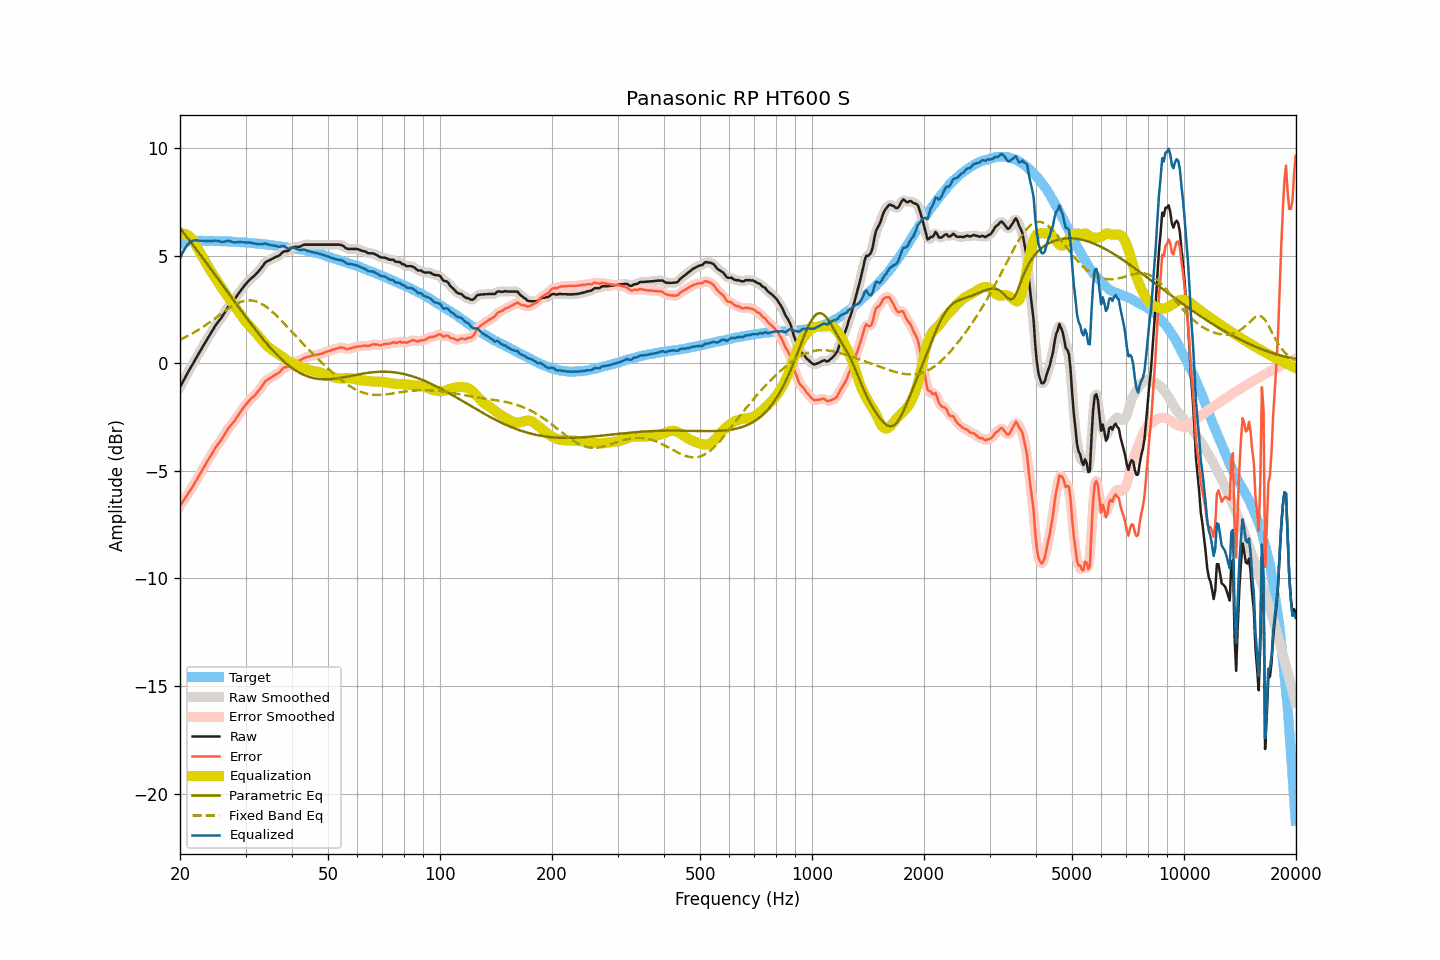

The file beside this chart, header and first rows:
frequency, raw, smoothed, error, error_smoothed, equalization, parametric_eq, fixed_band_eq, equalized_raw, equalized_smoothed, target
20.00, -1.11, -1.11, -6.63, -6.63, 6.00, 6.28, 1.09, 4.89, 4.89, 5.52
20.20, -0.97, -0.97, -6.52, -6.52, 6.02, 6.18, 1.13, 5.05, 5.05, 5.55
20.40, -0.83, -0.83, -6.41, -6.41, 6.02, 6.08, 1.16, 5.19, 5.19, 5.58
20.61, -0.69, -0.69, -6.29, -6.29, 6.01, 5.99, 1.20, 5.32, 5.32, 5.60
20.81, -0.55, -0.55, -6.18, -6.18, 5.99, 5.89, 1.24, 5.44, 5.44, 5.63
21.02, -0.41, -0.41, -6.07, -6.07, 5.94, 5.80, 1.28, 5.53, 5.53, 5.66
21.23, -0.28, -0.28, -5.95, -5.95, 5.89, 5.70, 1.31, 5.61, 5.61, 5.67
21.44, -0.16, -0.16, -5.84, -5.84, 5.82, 5.60, 1.36, 5.66, 5.66, 5.68
21.66, -0.03, -0.03, -5.72, -5.71, 5.72, 5.50, 1.40, 5.69, 5.69, 5.69
21.87, 0.10, 0.10, -5.59, -5.59, 5.61, 5.40, 1.44, 5.71, 5.71, 5.69
22.09, 0.23, 0.23, -5.47, -5.46, 5.48, 5.30, 1.48, 5.71, 5.71, 5.70
22.31, 0.36, 0.36, -5.33, -5.34, 5.35, 5.21, 1.53, 5.71, 5.71, 5.70
22.54, 0.49, 0.49, -5.21, -5.21, 5.21, 5.11, 1.58, 5.69, 5.70, 5.69
22.76, 0.62, 0.62, -5.07, -5.07, 5.07, 5.01, 1.62, 5.69, 5.69, 5.69
22.99, 0.75, 0.75, -4.93, -4.94, 4.94, 4.91, 1.67, 5.69, 5.69, 5.68
23.22, 0.88, 0.88, -4.80, -4.81, 4.81, 4.81, 1.72, 5.69, 5.69, 5.68
23.45, 1.00, 1.00, -4.68, -4.68, 4.68, 4.70, 1.77, 5.68, 5.69, 5.68
23.69, 1.13, 1.13, -4.55, -4.55, 4.56, 4.60, 1.83, 5.68, 5.68, 5.68
23.92, 1.25, 1.25, -4.43, -4.44, 4.43, 4.50, 1.88, 5.68, 5.68, 5.68
24.16, 1.37, 1.37, -4.32, -4.31, 4.31, 4.40, 1.93, 5.68, 5.68, 5.69
24.40, 1.49, 1.49, -4.20, -4.19, 4.19, 4.30, 1.99, 5.68, 5.68, 5.69
24.65, 1.62, 1.62, -4.06, -4.06, 4.07, 4.20, 2.04, 5.69, 5.69, 5.68
24.89, 1.74, 1.74, -3.94, -3.94, 3.96, 4.09, 2.10, 5.70, 5.69, 5.68
25.14, 1.85, 1.85, -3.83, -3.83, 3.84, 3.99, 2.15, 5.69, 5.69, 5.68
25.39, 1.95, 1.95, -3.72, -3.73, 3.73, 3.89, 2.21, 5.68, 5.67, 5.67
25.65, 2.04, 2.04, -3.63, -3.63, 3.61, 3.79, 2.26, 5.65, 5.66, 5.67
25.91, 2.14, 2.14, -3.53, -3.52, 3.50, 3.68, 2.32, 5.64, 5.64, 5.66
26.16, 2.26, 2.26, -3.40, -3.40, 3.39, 3.58, 2.37, 5.65, 5.64, 5.66
26.43, 2.38, 2.38, -3.28, -3.28, 3.28, 3.48, 2.43, 5.66, 5.66, 5.66
26.69, 2.51, 2.51, -3.15, -3.15, 3.17, 3.37, 2.48, 5.68, 5.68, 5.66
26.96, 2.63, 2.62, -3.03, -3.04, 3.06, 3.27, 2.53, 5.69, 5.68, 5.66
27.23, 2.72, 2.72, -2.94, -2.94, 2.96, 3.17, 2.58, 5.67, 5.67, 5.66
27.50, 2.80, 2.80, -2.86, -2.85, 2.85, 3.06, 2.63, 5.65, 5.65, 5.66
27.77, 2.88, 2.88, -2.76, -2.76, 2.75, 2.96, 2.67, 5.63, 5.63, 5.64
28.05, 2.97, 2.98, -2.67, -2.66, 2.64, 2.86, 2.72, 5.61, 5.62, 5.64
28.33, 3.08, 3.08, -2.55, -2.56, 2.54, 2.76, 2.76, 5.62, 5.62, 5.63
28.62, 3.19, 3.19, -2.44, -2.44, 2.44, 2.65, 2.79, 5.63, 5.63, 5.63
28.90, 3.30, 3.30, -2.33, -2.33, 2.33, 2.55, 2.82, 5.63, 5.63, 5.63
29.19, 3.40, 3.40, -2.22, -2.22, 2.23, 2.45, 2.85, 5.63, 5.63, 5.62
29.48, 3.50, 3.50, -2.12, -2.12, 2.12, 2.35, 2.88, 5.62, 5.62, 5.62
29.78, 3.60, 3.60, -2.01, -2.02, 2.02, 2.25, 2.90, 5.62, 5.62, 5.61
30.08, 3.69, 3.69, -1.92, -1.92, 1.93, 2.15, 2.91, 5.61, 5.61, 5.61
30.38, 3.77, 3.77, -1.83, -1.83, 1.84, 2.04, 2.92, 5.61, 5.61, 5.60
30.68, 3.85, 3.85, -1.75, -1.74, 1.75, 1.95, 2.92, 5.60, 5.60, 5.60
30.99, 3.93, 3.92, -1.66, -1.67, 1.67, 1.85, 2.92, 5.60, 5.60, 5.58
31.30, 3.99, 3.99, -1.59, -1.60, 1.60, 1.75, 2.91, 5.59, 5.58, 5.58
31.61, 4.05, 4.05, -1.53, -1.52, 1.52, 1.65, 2.90, 5.57, 5.57, 5.58
31.93, 4.12, 4.12, -1.45, -1.45, 1.43, 1.55, 2.88, 5.55, 5.55, 5.57
32.24, 4.20, 4.20, -1.36, -1.36, 1.34, 1.46, 2.85, 5.55, 5.54, 5.56
32.57, 4.28, 4.28, -1.27, -1.27, 1.25, 1.36, 2.82, 5.53, 5.53, 5.55
32.89, 4.37, 4.37, -1.18, -1.18, 1.16, 1.27, 2.79, 5.53, 5.53, 5.55
33.22, 4.47, 4.47, -1.07, -1.07, 1.07, 1.18, 2.75, 5.53, 5.54, 5.54
33.55, 4.57, 4.58, -0.96, -0.96, 0.98, 1.09, 2.71, 5.55, 5.55, 5.53
33.89, 4.68, 4.66, -0.84, -0.86, 0.89, 1.00, 2.65, 5.57, 5.55, 5.52
34.23, 4.73, 4.73, -0.79, -0.79, 0.81, 0.91, 2.60, 5.54, 5.54, 5.52
34.57, 4.77, 4.77, -0.74, -0.73, 0.75, 0.82, 2.54, 5.52, 5.52, 5.51
34.92, 4.80, 4.80, -0.69, -0.69, 0.69, 0.74, 2.48, 5.49, 5.49, 5.49
35.27, 4.84, 4.84, -0.65, -0.64, 0.64, 0.65, 2.42, 5.48, 5.48, 5.49
35.62, 4.88, 4.88, -0.60, -0.60, 0.59, 0.57, 2.35, 5.47, 5.47, 5.48
35.97, 4.92, 4.92, -0.54, -0.55, 0.54, 0.49, 2.28, 5.46, 5.46, 5.46
... 635 more rows
